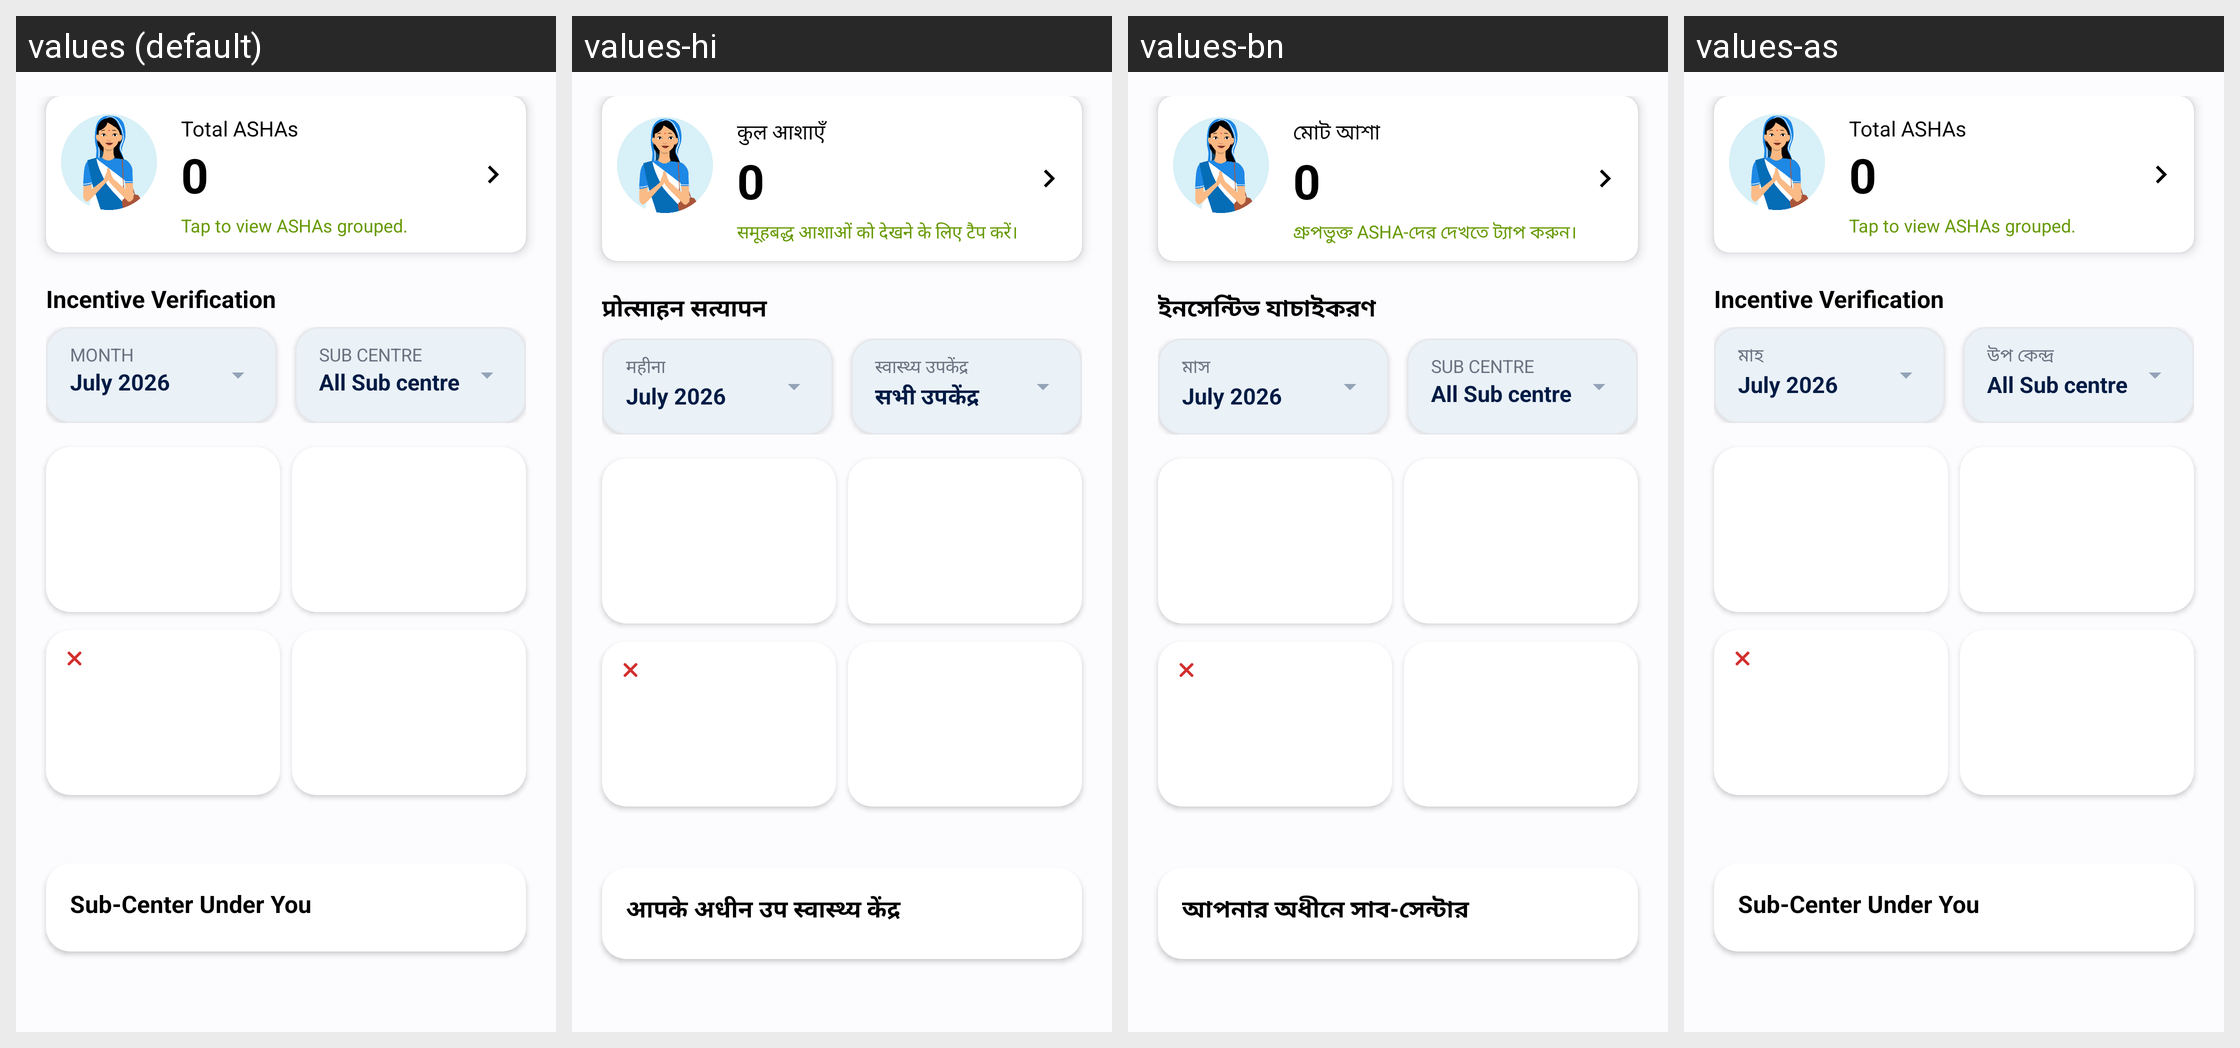

Strings drawn on this Android screen and how each of the app's shown locales translates them:
Android screen res/layout/legacy_fragment_incentive_dashboard.xml rendered under 4 locales, left to right: values (default), values-hi, values-bn, values-as. Device: Nexus 5 (rendered at 1080×1920; each locale shown at half size, 540×960, under a caption strip naming it); theme Theme.Sakhi.
Strings drawn on this screen, with the default value and each locale's value (text and hints the layout hard-codes, and strings that could not be matched under every locale, appear in the picture but are not listed):

total_ashas
  values: Total ASHAs
  values-hi: कुल आशाएँ
  values-bn: মোট আশা
  values-as: Total ASHAs  [not translated; the default value is used]

tap_to_view_ashas_grouped
  values: Tap to view ASHAs grouped.
  values-hi: समूहबद्ध आशाओं को देखने के लिए टैप करें।
  values-bn: গ্রুপভুক্ত ASHA-দের দেখতে ট্যাপ করুন।
  values-as: Tap to view ASHAs grouped.  [not translated; the default value is used]

incentive_verification
  values: Incentive Verification
  values-hi: प्रोत्साहन सत्यापन
  values-bn: ইনসেন্টিভ যাচাইকরণ
  values-as: Incentive Verification  [not translated; the default value is used]

month
  values: Month
  values-hi: महीना
  values-bn: মাস
  values-as: মাহ

str_sub_center
  values: Sub Centre
  values-hi: स्वास्थ्य उपकेंद्र
  values-bn: Sub Centre  [not translated; the default value is used]
  values-as: উপ কেন্দ্ৰ

all_sub_centre
  values: All Sub centre
  values-hi: सभी उपकेंद्र
  values-bn: All Sub centre  [not translated; the default value is used]
  values-as: All Sub centre  [not translated; the default value is used]

sub_center_under_you_4
  values: Sub-Center Under You
  values-hi: आपके अधीन उप स्वास्थ्य केंद्र
  values-bn: আপনার অধীনে সাব-সেন্টার
  values-as: Sub-Center Under You  [not translated; the default value is used]
